Image classification data set "Spectrograms" (Nsajid9/Orca-call-Classifier-Machine on GitHub). Class labels (2): call, no call.

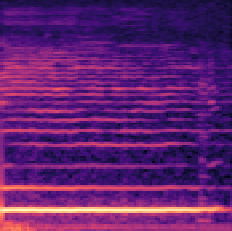
Label: call

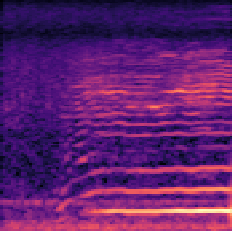
Label: no call

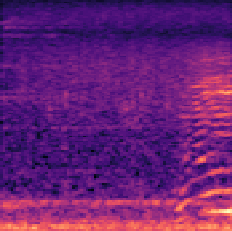
Label: call

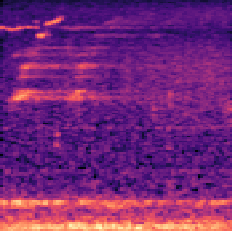
Label: no call

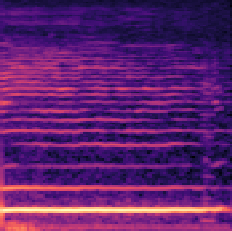
Label: no call

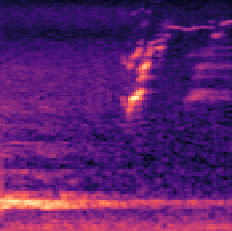
Label: call
